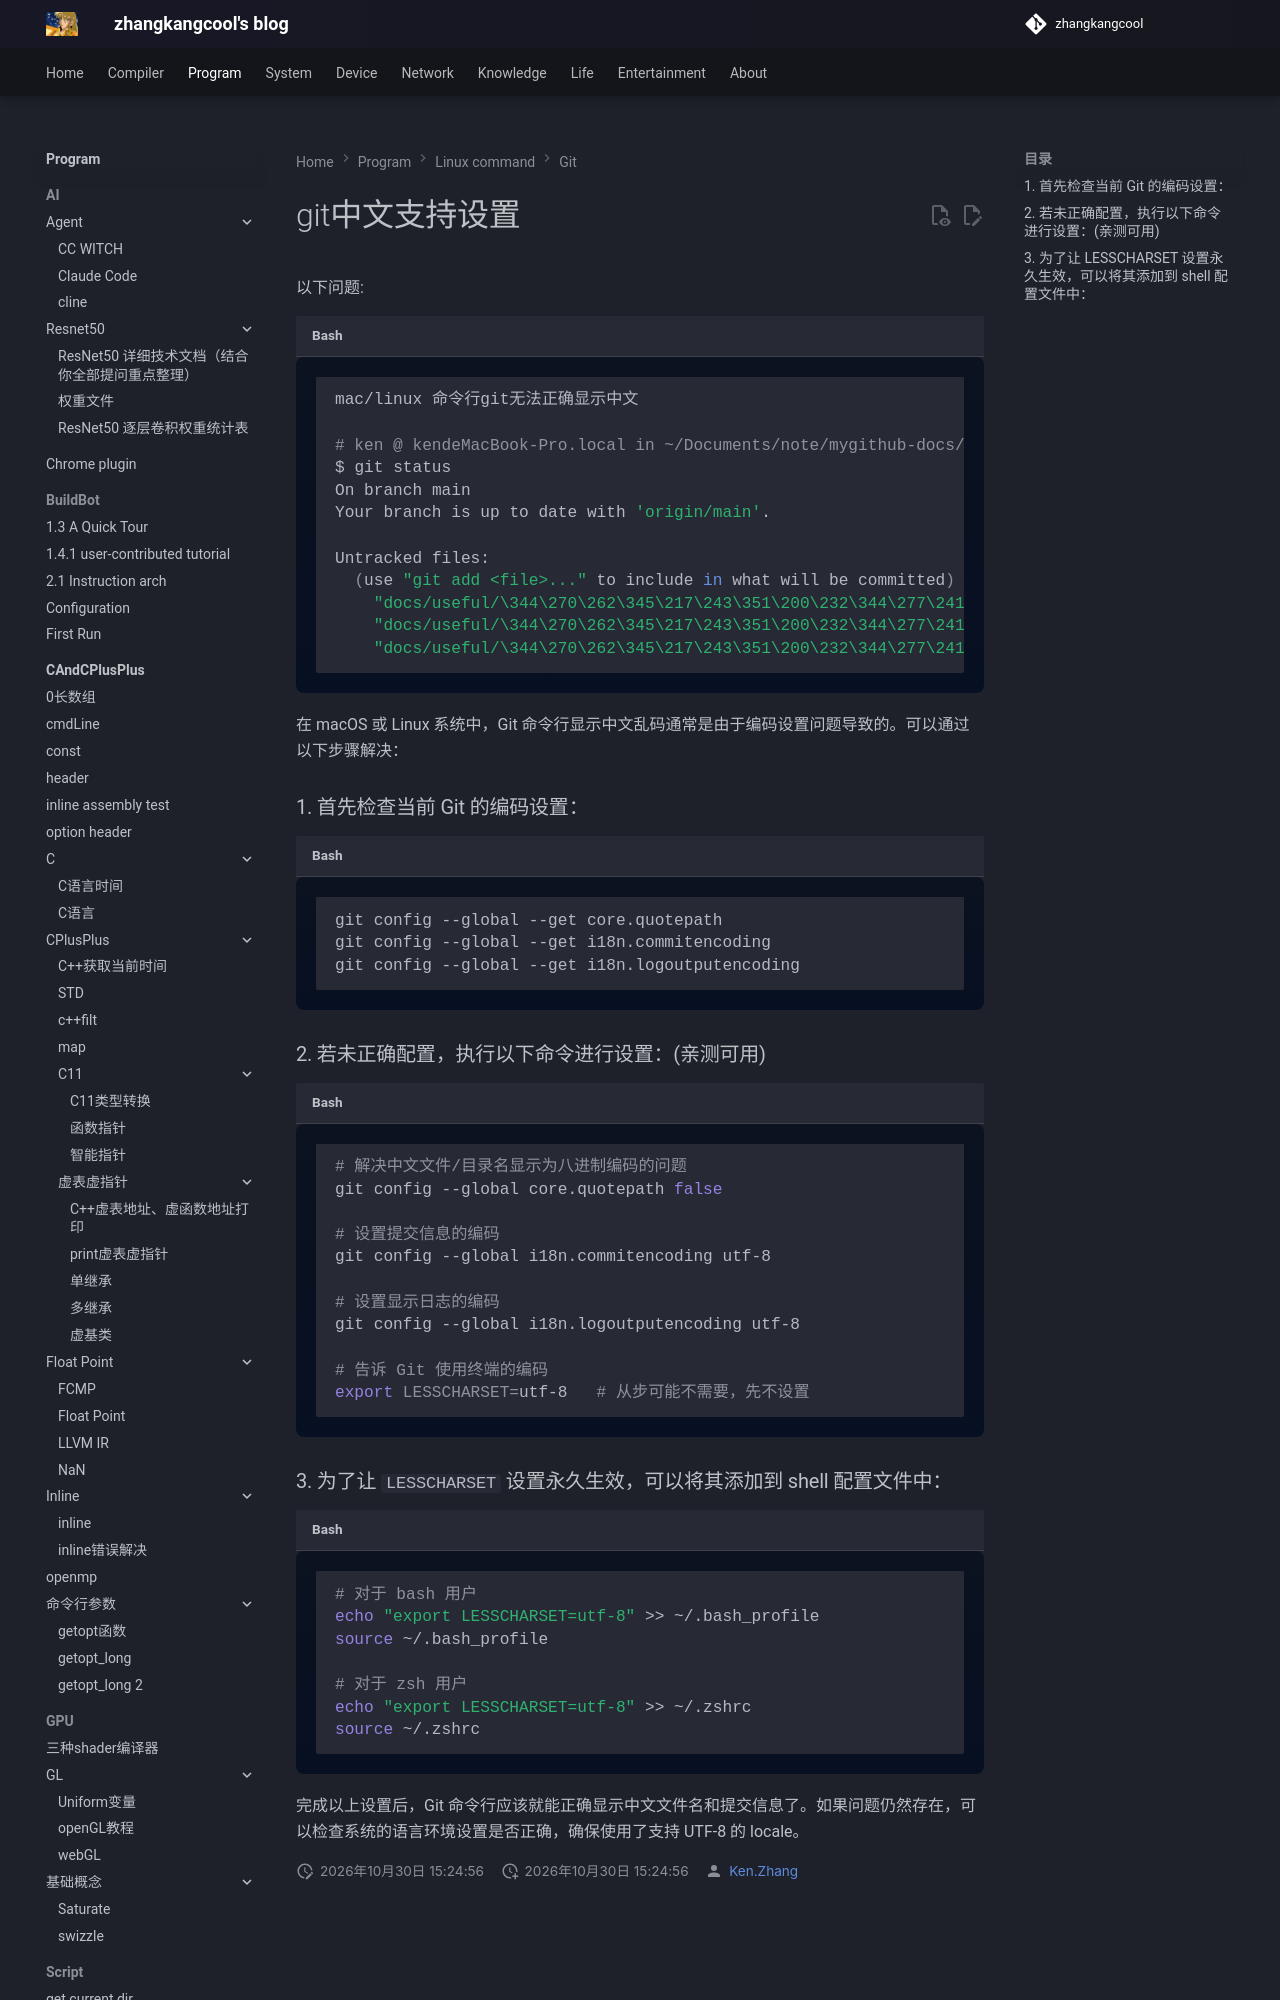

repository: zhangkangcool/zhangkangcool.github.io · page: Program/linux_command/git/git中文支持设置/index.html · generator: mkdocs

# git中文支持设置



以下问题:

```shell
mac/linux 命令行git无法正确显示中文

# ken @ kendeMacBook-Pro.local in ~/Documents/note/mygithub-docs/zhangkangcool.github.io on git:main x [14:27:44]
$ git status
On branch main
Your branch is up to date w
